3-way image classification set "final_dataset" from GitHub (JeankBraham/proyecto_platanal); label vocabulary: black sigatoka, healthy leaves, sigatoka.

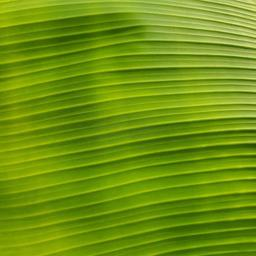
Label: healthy leaves

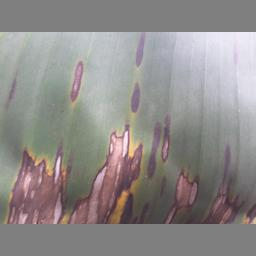
Label: black sigatoka

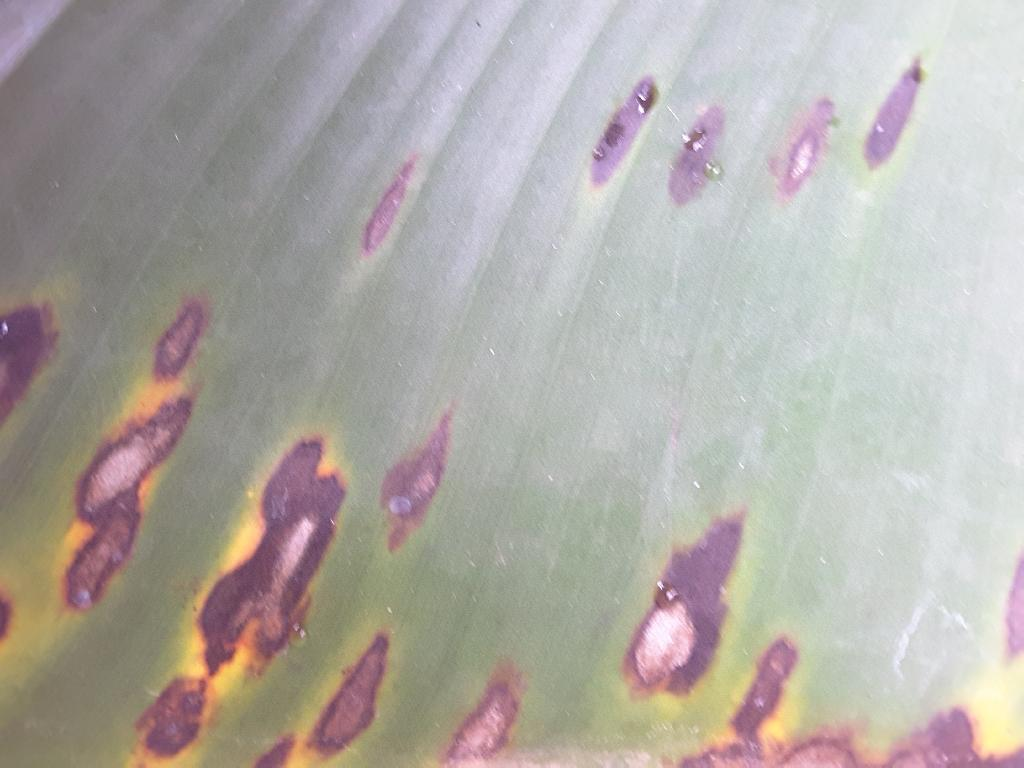
Label: sigatoka

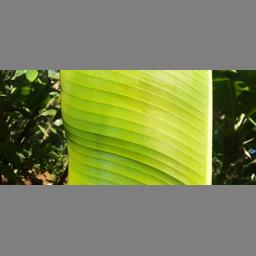
Label: healthy leaves

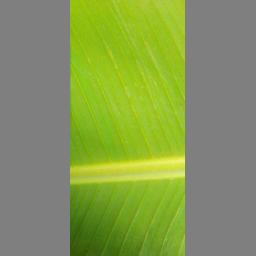
Label: healthy leaves

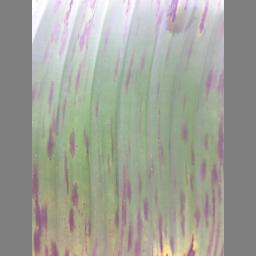
Label: black sigatoka
